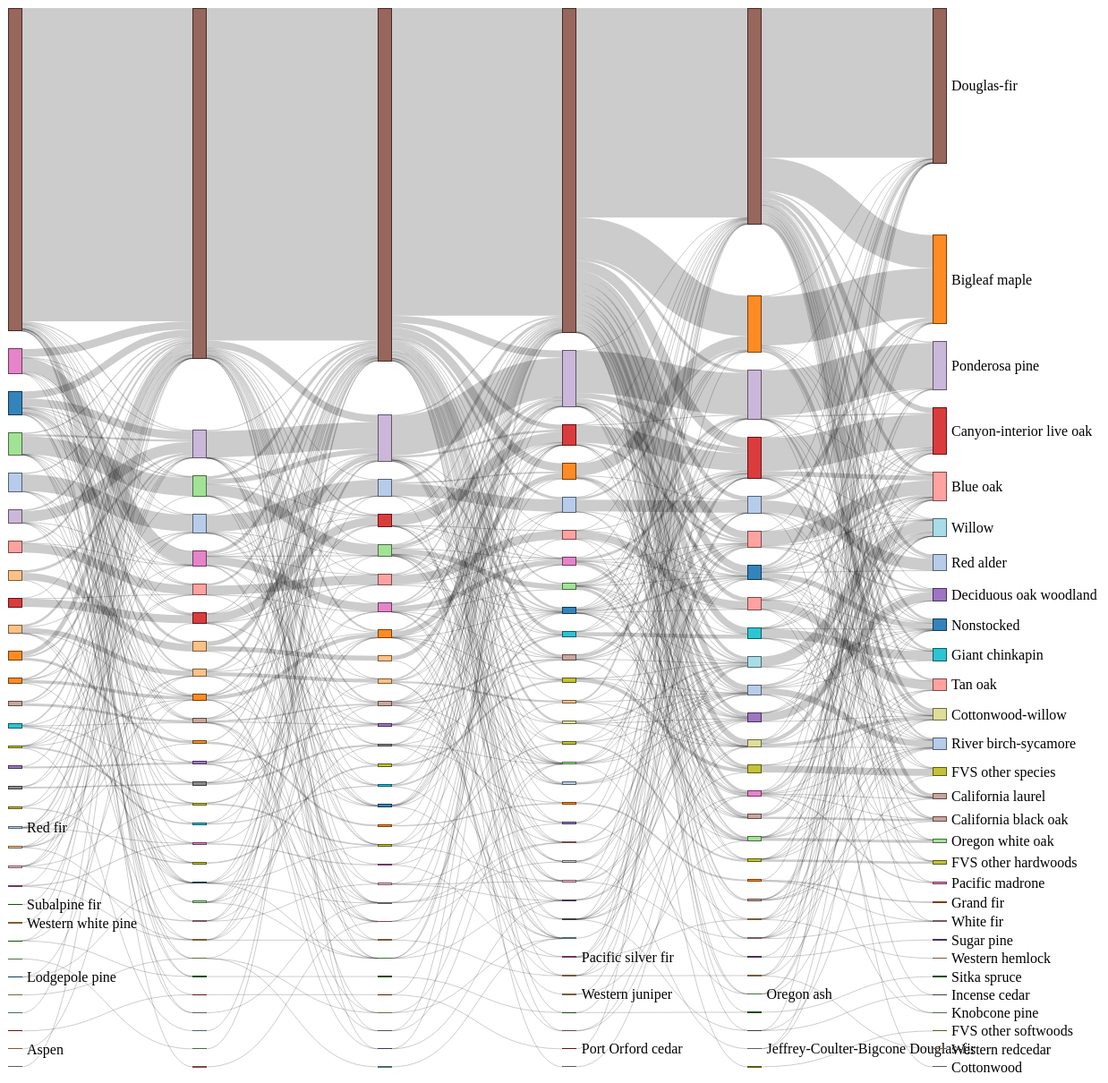
D3 v3 page, settled after 480 driven frames (8 s of simulated time); the page loaded 1 data file(s).


        d3.json("Ensemble-rcp85-fortype.json", function(data) {
          generate_sankey(data)
        });
    
// ── format_sankey.js
var margin = {top: 1, right: 1, bottom: 6, left: 1},
    width = 1250 - margin.left - margin.right,
    height = 1200 - margin.top - margin.bottom;

var formatNumber = d3.format(",.0f"),
    format = function(d) { return formatNumber(d) + " acres"; },
    color = d3.scale.category20();

var svg = d3.select("#chart").append("svg")
    .attr("width", width + margin.left + margin.right)
    .attr("height", height + margin.top + margin.bottom)
  .append("g")
    .attr("transform", "translate(" + margin.left + "," + margin.top + ")");

var sankey = d3.sankey()
    .nodeWidth(15)
    .nodePadding(20)
    .size([width-200, height-10]);

var path = sankey.link();
// ── generate_sankey.js
generate_sankey = function(data){

  var threshold = 0;
  var ordering = 'custom';
  // var ordering = 'default';

  sankey
      .nodes(data.nodes)
      .links(data.links)
      .layout(32, ordering);

  var link = svg.append("g").selectAll(".link")
      .data(data.links)
    .enter().append("path")
      .attr("class", "link")
      .attr("d", path)
      .style("stroke-width", function(d) { return Math.max(1, d.dy); })
      .style("visibility", function(d) {
        if (d.value >= threshold) {
          return 'visible';
        } else {
          return 'hidden';
        }
      })
      .sort(function(a, b) { return b.dy - a.dy; });

  link.append("title")
      .text(function(d) { return d.source.name + " → " + d.target.name + "\n" + format(d.value); });

  var node = svg.append("g").selectAll(".node")
      .data(data.nodes)
    .enter().append("g")
      .attr("class", "node")
      .attr("transform", function(d) { return "translate(" + d.x + "," + d.y + ")"; })
    .call(d3.behavior.drag()
      .origin(function(d) { return d; })
      .on("dragstart", function() { this.parentNode.appendChild(this); })
      .on("drag", dragmove));

  visible_label_map = {};
  for (var i = 0; i < node.data().length; i++) {
    visible_label_map[node.data()[i].name] = i;
  }

  node.append("rect")
      .attr("height", function(d) { return d.dy; })
      .attr("width", sankey.nodeWidth())
      .style("fill", function(d) { return d.color = color(d.name.replace(/ .*/, "")); })
      .style("stroke", function(d) { return d3.rgb(d.color).darker(2); })
    .append("title")
      .text(function(d) { return d.name + "\n" + format(d.value); });

  node.append("text")
      .attr("y", function(d) { return d.dy / 2; })
      .attr("dy", ".35em")
      .attr("x", 6 + sankey.nodeWidth())
      .attr("text-anchor", "start")
      .attr("transform", null)
      .style('font-family', '"Georgia", Georgia, serif')
      .text(function(d) {
        if (data.nodes.indexOf(d) === visible_label_map[d.name]) {
          return d.name;
        }
      });

  function dragmove(d) {
    d3.select(this).attr("transform", "translate(" + d.x + "," + (d.y = Math.max(0, Math.min(height - d.dy, d3.event.y))) + ")");
    sankey.relayout();
    link.attr("d", path);
  }
};
// ── sankey.js
d3.sankey = function() {
  var sankey = {},
      nodeWidth = 24,
      nodePadding = 8,
      size = [1, 1],
      nodes = [],
      links = [];

  sankey.nodeWidth = function(_) {
    if (!arguments.length) return nodeWidth;
    nodeWidth = +_;
    return sankey;
  };

  sankey.nodePadding = function(_) {
    if (!arguments.length) return nodePadding;
    nodePadding = +_;
    return sankey;
  };

  sankey.nodes = function(_) {
    if (!arguments.length) return nodes;
    nodes = _;
    return sankey;
  };

  sankey.links = function(_) {
    if (!arguments.length) return links;
    links = _;
    return sankey;
  };

  sankey.size = function(_) {
    if (!arguments.length) return size;
    size = _;
    return sankey;
  };

  sankey.layout = function(iterations, ordering) {
    computeNodeLinks();
    computeNodeValues();
    computeNodeBreadths();
    computeNodeDepths(iterations, ordering);
    computeLinkDepths();
    return sankey;
  };

  sankey.relayout = function() {
    computeLinkDepths();
    return sankey;
  };

  sankey.link = function() {
    var curvature = .5;

    function link(d) {
      var x0 = d.source.x + d.source.dx,
          x1 = d.target.x,
          xi = d3.interpolateNumber(x0, x1),
          x2 = xi(curvature),
          x3 = xi(1 - curvature),
          y0 = d.source.y + d.sy + d.dy / 2,
          y1 = d.target.y + d.ty + d.dy / 2;
      return "M" + x0 + "," + y0
           + "C" + x2 + "," + y0
           + " " + x3 + "," + y1
           + " " + x1 + "," + y1;
    }

    link.curvature = function(_) {
      if (!arguments.length) return curvature;
      curvature = +_;
      return link;
    };

    return link;
  };

  // Populate the sourceLinks and targetLinks for each node.
  // Also, if the source and target are not objects, assume they are indices.
  function computeNodeLinks() {
    nodes.forEach(function(node) {
      node.sourceLinks = [];
      node.targetLinks = [];
    });
    links.forEach(function(link) {
      var source = link.source,
          target = link.target;
      if (typeof source === "number") source = link.source = nodes[link.source];
      if (typeof target === "number") target = link.target = nodes[link.target];
      source.sourceLinks.push(link);
      target.targetLinks.push(link);
    });
  }

  // Compute the value (size) of each node by summing the associated links.
  function computeNodeValues() {
    nodes.forEach(function(node) {
      node.value = Math.max(
        d3.sum(node.sourceLinks, value),
        d3.sum(node.targetLinks, value)
      );
    });
  }

  // Iteratively assign the breadth (x-position) for each node.
  // Nodes are assigned the maximum breadth of incoming neighbors plus one;
  // nodes with no incoming links are assigned breadth zero, while
  // nodes with no outgoing links are assigned the maximum breadth.
  function computeNodeBreadths() {
    var remainingNodes = nodes,
        nextNodes,
        x = 0;

    while (remainingNodes.length) {
      nextNodes = [];
      remainingNodes.forEach(function(node) {
        node.x = x;
        node.dx = nodeWidth;
        node.sourceLinks.forEach(function(link) {
          if (nextNodes.indexOf(link.target) < 0) {
            nextNodes.push(link.target);
          }
        });
      });
      remainingNodes = nextNodes;
      ++x;
    }

    //
    moveSinksRight(x);
    scaleNodeBreadths((size[0] - nodeWidth) / (x - 1));
  }

  function moveSourcesRight() {
    nodes.forEach(function(node) {
      if (!node.targetLinks.length) {
        node.x = d3.min(node.sourceLinks, function(d) { return d.target.x; }) - 1;
      }
    });
  }

  function moveSinksRight(x) {
    nodes.forEach(function(node) {
      if (!node.sourceLinks.length) {
        node.x = x - 1;
      }
    });
  }

  function scaleNodeBreadths(kx) {
    nodes.forEach(function(node) {
      node.x *= kx;
    });
  }

  function computeNodeDepths(iterations, ordering) {
    var nodesByBreadth = d3.nest()
        .key(function(d) { return d.x; })
        .sortKeys(d3.ascending)
        .entries(nodes)
        .map(function(d) { return d.values; });

    //
    initializeNodeDepth();
    resolveCollisions();
    if (ordering == 'custom') {
      for (var i=0; i < nodesByBreadth.length; i++) {
        nodesByBreadth[i].sort(function(a,b){return b.value-a.value;});
        ty = 0;
        for (var j = 0; j < nodesByBreadth[i].length; j++) {
          nodesByBreadth[i][j].y = ty;
          ty += nodesByBreadth[i][j].value;
        }
      }
      resolveCollisions();
    } else {
      for (var alpha = 1; iterations > 0; --iterations) {
        relaxRightToLeft(alpha *= .99);
        resolveCollisions();
        relaxLeftToRight(alpha);
        resolveCollisions();
      }
    }

    function initializeNodeDepth() {
      var ky = d3.min(nodesByBreadth, function(nodes) {
        return (size[1] - (nodes.length - 1) * nodePadding) / d3.sum(nodes, value);
      });

      nodesByBreadth.forEach(function(nodes) {
        nodes.forEach(function(node, i) {
          node.y = i;
          node.dy = node.value * ky;
        });
      });

      links.forEach(function(link) {
        link.dy = link.value * ky;
      });
    }

    function relaxLeftToRight(alpha) {
      nodesByBreadth.forEach(function(nodes, breadth) {
        nodes.forEach(function(node) {
          if (node.targetLinks.length) {
            var y = d3.sum(node.targetLinks, weightedSource) / d3.sum(node.targetLinks, value);
            node.y += (y - center(node)) * alpha;
          }
        });
      });

      function weightedSource(link) {
        return center(link.source) * link.value;
      }
    }

    function relaxRightToLeft(alpha) {
      nodesByBreadth.slice().reverse().forEach(function(nodes) {
        nodes.forEach(function(node) {
          if (node.sourceLinks.length) {
            var y = d3.sum(node.sourceLinks, weightedTarget) / d3.sum(node.sourceLinks, value);
            node.y += (y - center(node)) * alpha;
          }
        });
      });

      function weightedTarget(link) {
        return center(link.target) * link.value;
      }
    }

    function resolveCollisions() {
      nodesByBreadth.forEach(function(nodes) {
        var node,
            dy,
            y0 = 0,
            n = nodes.length,
            i;

        // Push any overlapping nodes down.
        nodes.sort(ascendingDepth);
        for (i = 0; i < n; ++i) {
          node = nodes[i];
          dy = y0 - node.y;
          if (dy > 0) node.y += dy;
          y0 = node.y + node.dy + nodePadding;
        }

        // If the bottommost node goes outside the bounds, push it back up.
        dy = y0 - nodePadding - size[1];
        if (dy > 0) {
          y0 = node.y -= dy;

          // Push any overlapping nodes back up.
          for (i = n - 2; i >= 0; --i) {
            node = nodes[i];
            dy = node.y + node.dy + nodePadding - y0;
            if (dy > 0) node.y -= dy;
            y0 = node.y;
          }
        }
      });
    }

    function ascendingDepth(a, b) {
      return a.y - b.y;
    }
  }

  function computeLinkDepths() {
    nodes.forEach(function(node) {
      node.sourceLinks.sort(ascendingTargetDepth);
      node.targetLinks.sort(ascendingSourceDepth);
    });
    nodes.forEach(function(node) {
      var sy = 0, ty = 0;
      node.sourceLinks.forEach(function(link) {
        link.sy = sy;
        sy += link.dy;
      });
      node.targetLinks.forEach(function(link) {
        link.ty = ty;
        ty += link.dy;
      });
    });

    function ascendingSourceDepth(a, b) {
      return a.source.y - b.source.y;
    }

    function ascendingTargetDepth(a, b) {
      return a.target.y - b.target.y;
    }
  }

  function center(node) {
    return node.y + node.dy / 2;
  }

  function value(link) {
    return link.value;
  }

  return sankey;
};


### data: Ensemble-rcp85-fortype.json
{
 "nodes": [
  {
   "name": "Nonstocked"
  },
  {
   "name": "Red alder"
  },
  {
   "name": "Bigleaf maple"
  },
  {
   "name": "Western hemlock"
  },
  {
   "name": "Sitka spruce"
  },
  {
   "name": "Oregon white oak"
  },
  {
   "name": "Canyon-interior live oak"
  },
  {
   "name": "Tan oak"
  },
  "... 173 more items"
 ],
 "links": [
  {
   "source": 0,
   "target": 1,
   "value": 44.47
  },
  {
   "source": 0,
   "target": 2,
   "value": 221.7
  },
  {
   "source": 0,
   "target": 3,
   "value": 9.04
  },
  {
   "source": 0,
   "target": 4,
   "value": 26.88
  },
  {
   "source": 0,
   "target": 5,
   "value": 239.7
  },
  {
   "source": 0,
   "target": 6,
   "value": 164.5
  },
  {
   "source": 0,
   "target": 7,
   "value": 24.9
  },
  {
   "source": 0,
   "target": 8,
   "value": 108.8
  },
  "... 827 more items"
 ]
}